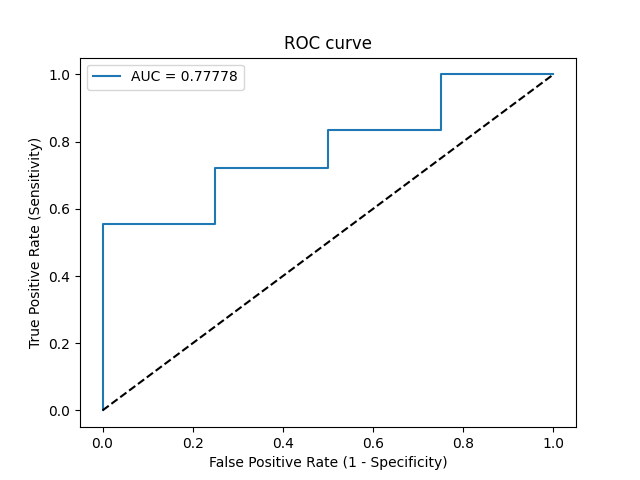

Values plotted in this chart, from the file beside it:
Threshold, Sensitivity, Specificity, NPV, PPV
inf, 0.0, 1.0, 0.1818, 0
0.958, 0.05556, 1.0, 0.1905, 1.0
0.8839, 0.5556, 1.0, 0.3333, 1.0
0.8743, 0.5556, 0.75, 0.2727, 0.9091
0.844, 0.7222, 0.75, 0.375, 0.9286
0.837, 0.7222, 0.5, 0.2857, 0.8667
0.7949, 0.8333, 0.5, 0.4, 0.8824
0.7415, 0.8333, 0.25, 0.25, 0.8333
0.7009, 1.0, 0.25, 1.0, 0.8571
0.5334, 1.0, 0.0, 0, 0.8182
